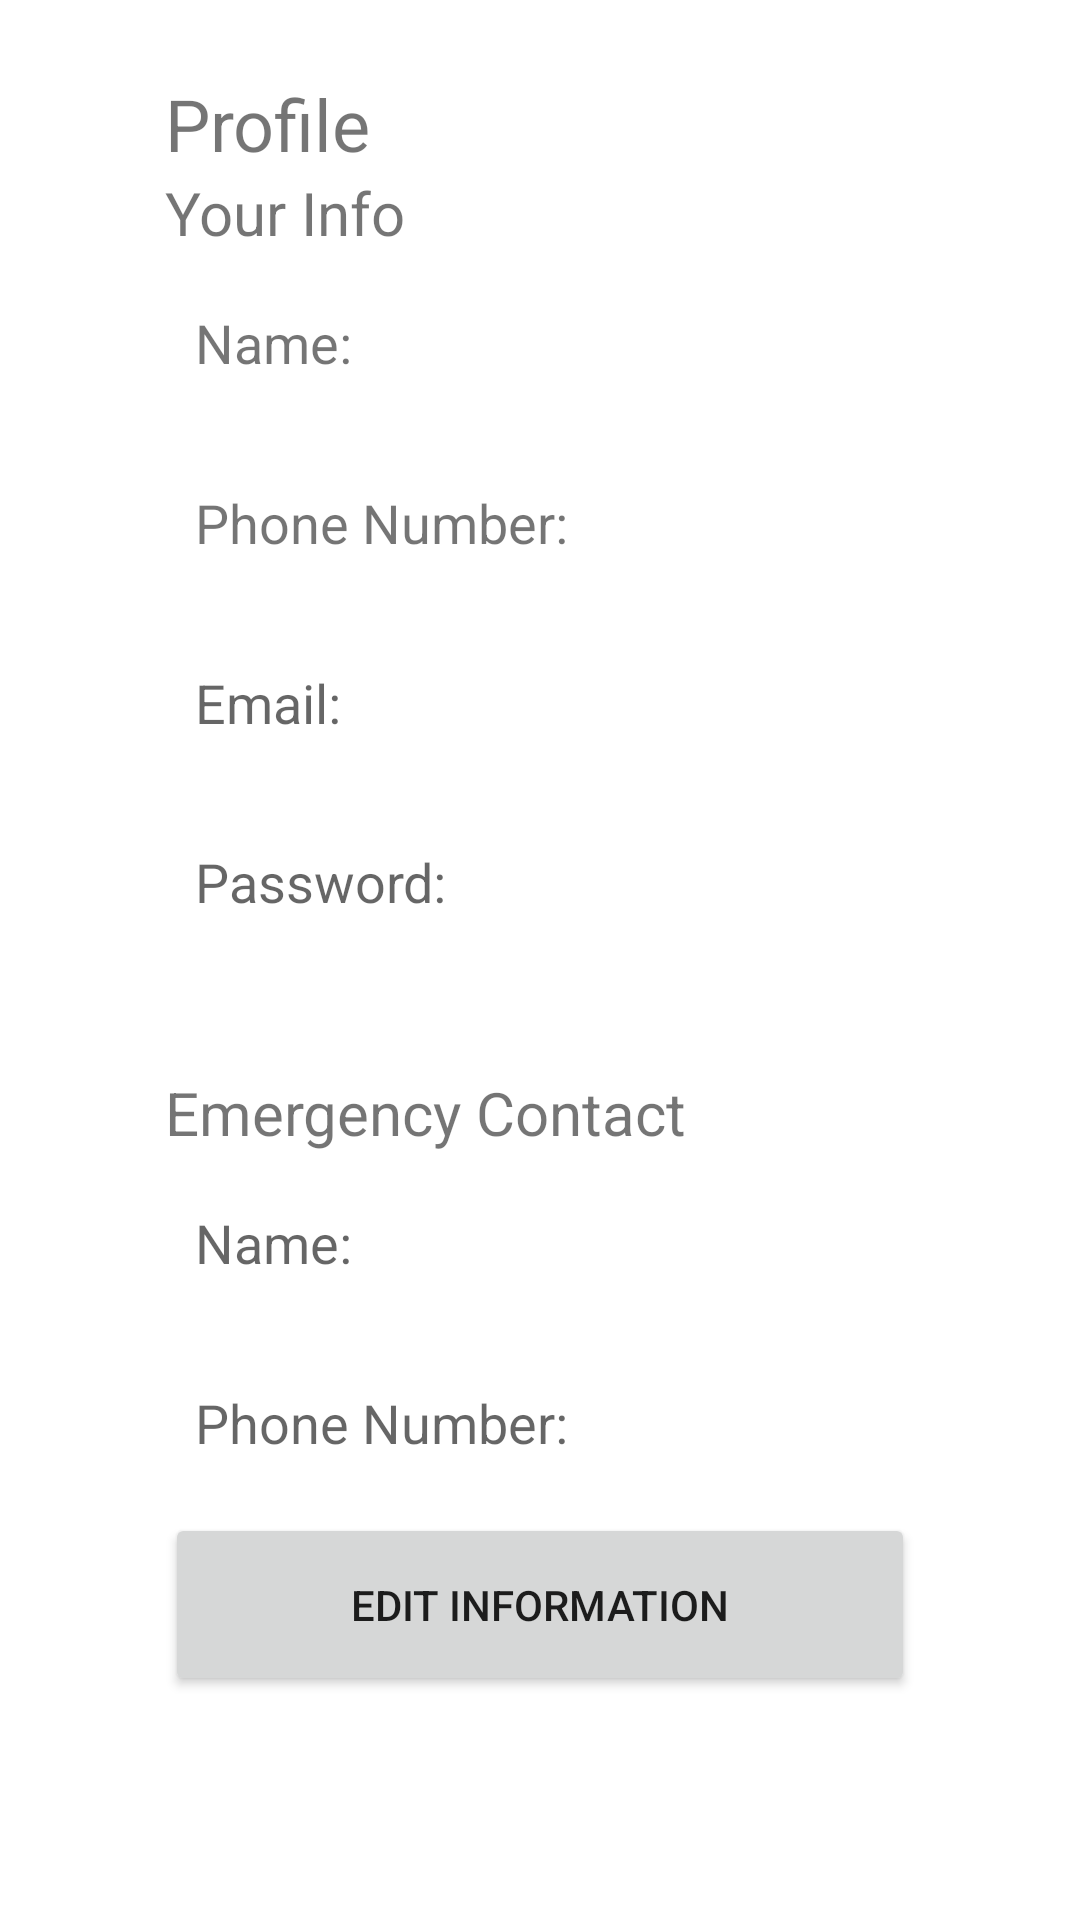

The Android layout XML behind this screen, and the referenced resources:
<!-- AndroidManifest.xml: application theme Theme.MEDiCAL -->
<!-- res/layout/fragment_profile.xml -->
<?xml version="1.0" encoding="utf-8"?>
<RelativeLayout xmlns:android="http://schemas.android.com/apk/res/android"
    android:id="@+id/profile_container"
    android:layout_width="match_parent"
    android:layout_height="match_parent">

    <LinearLayout
        android:layout_width="250dp"
        android:layout_height="wrap_content"
        android:layout_alignParentTop="true"
        android:layout_centerHorizontal="true"
        android:layout_marginTop="25sp"
        android:orientation="vertical">

        <TextView
            android:id="@+id/textView"
            android:layout_width="wrap_content"
            android:layout_height="wrap_content"
            android:text="Profile"
            android:textSize="24sp" />
        
        <TextView
            android:id="@+id/textView3"
            android:layout_width="wrap_content"
            android:layout_height="wrap_content"
            android:text="Your Info"
            android:textSize="20sp" />
        <LinearLayout
            android:layout_width="match_parent"
            android:layout_height="match_parent"
            android:orientation="horizontal">

            <Space
                android:layout_width="10dp"
                android:layout_height="match_parent" />

            <LinearLayout
                android:layout_width="wrap_content"
                android:layout_height="wrap_content"
                android:orientation="vertical">
                <TextView
                    android:id="@+id/nameValue"
                    android:layout_width="250dp"
                    android:layout_height="60dp"
                    android:ems="10"
                    android:gravity="center_vertical"
                    android:text="Name: "
                    android:textSize="18sp" />

                <TextView
                    android:id="@+id/phoneValue"
                    android:layout_width="250dp"
                    android:layout_height="60dp"
                    android:ems="10"
                    android:gravity="center_vertical"
                    android:text="Phone Number: "
                    android:textSize="18sp" />

                <TextView
                    android:id="@+id/emailValue"
                    android:layout_width="match_parent"
                    android:layout_height="60dp"
                    android:ems="10"
                    android:gravity="center_vertical"
                    android:hint="Email: "
                    android:inputType="textEmailAddress"
                    android:textSize="18sp" />

                <TextView
                    android:id="@+id/passValue"
                    android:layout_width="match_parent"
                    android:layout_height="59dp"
                    android:ems="10"
                    android:gravity="center_vertical"
                    android:hint="Password: "
                    android:textSize="18sp" />
            </LinearLayout>
        </LinearLayout>

        <Space
            android:layout_width="match_parent"
            android:layout_height="34dp" />

        <TextView
            android:id="@+id/textView4"
            android:layout_width="match_parent"
            android:layout_height="wrap_content"
            android:text="Emergency Contact"
            android:textSize="20sp" />
        <LinearLayout
            android:layout_width="match_parent"
            android:layout_height="match_parent"
            android:orientation="horizontal">

            <Space
                android:layout_width="10dp"
                android:layout_height="match_parent" />

            <LinearLayout
                android:layout_width="wrap_content"
                android:layout_height="wrap_content"
                android:orientation="vertical">
                <TextView
                    android:id="@+id/emergNameValue"
                    android:layout_width="match_parent"
                    android:layout_height="60dp"
                    android:ems="10"
                    android:gravity="center_vertical"
                    android:hint="Name: "
                    android:textSize="18sp" />

                <TextView
                    android:id="@+id/emergPhoneValue"
                    android:layout_width="match_parent"
                    android:layout_height="60dp"
                    android:ems="10"
                    android:gravity="center_vertical"
                    android:hint="Phone Number: "
                    android:textSize="18sp" />
            </LinearLayout>
        </LinearLayout>

                <Button
                    android:id="@+id/editInfoButton"
                    android:layout_width="match_parent"
                    android:layout_height="61dp"
                    android:text="Edit Information" />

                <Space
                    android:layout_width="13dp"
                    android:layout_height="152dp" />


    </LinearLayout>
</RelativeLayout>
<!-- resources referenced by this layout -->
<resources>
  <style name="Theme.MEDiCAL" parent="Theme.MaterialComponents.DayNight.DarkActionBar">
          
          <item name="colorPrimary">@color/blue_500</item>
          <item name="colorPrimaryVariant">@color/blue_700</item>
          <item name="colorOnPrimary">@color/white</item>
          
          <item name="colorSecondary">@color/teal_200</item>
          <item name="colorSecondaryVariant">@color/teal_700</item>
          <item name="colorOnSecondary">@color/black</item>
          
          <item name="android:statusBarColor">?attr/colorPrimaryVariant</item>
          
      </style>
  <color name="blue_500">#86B6F6</color>
  <color name="blue_700">#289AEC</color>
  <color name="white">#FFFFFFFF</color>
  <color name="teal_200">#FF03DAC5</color>
  <color name="teal_700">#FF018786</color>
  <color name="black">#FF000000</color>
</resources>
